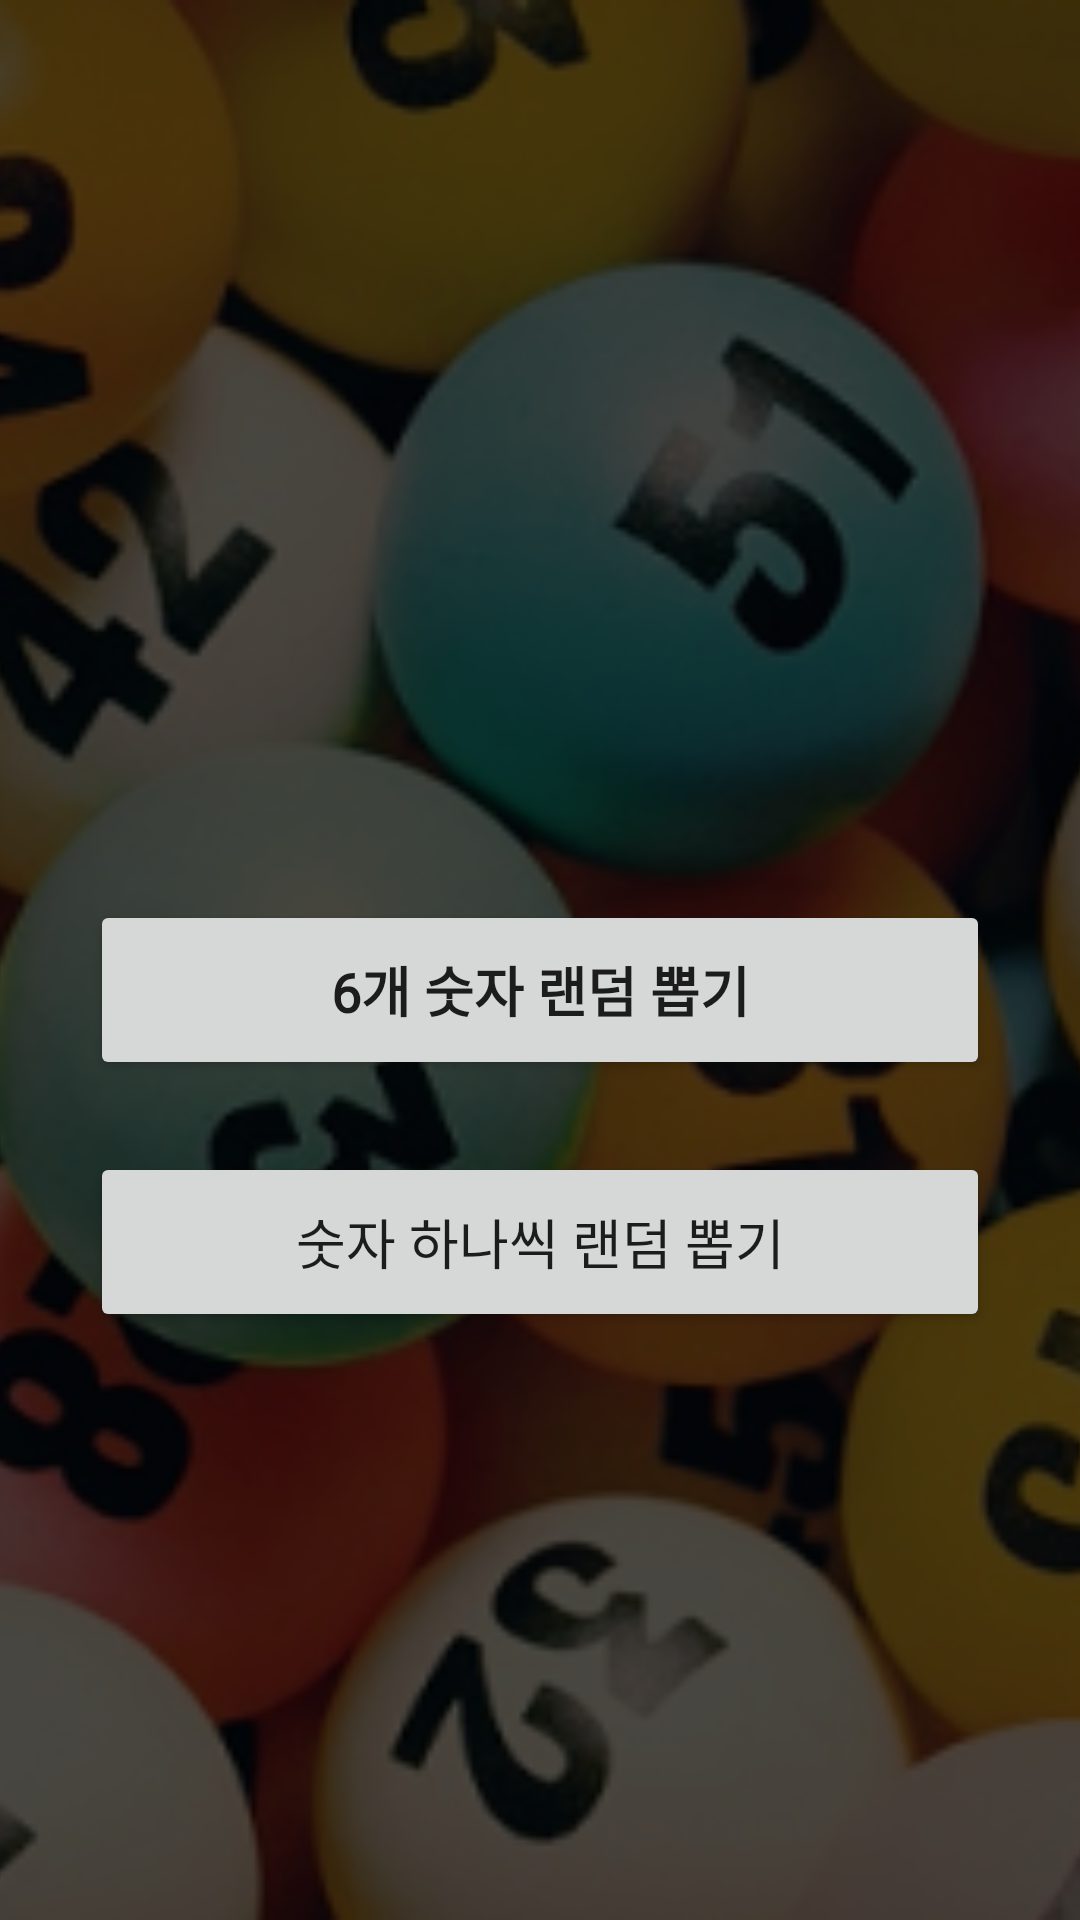

Android layout source for this screen:
<!-- AndroidManifest.xml: application theme noActionBar -->
<!-- res/layout/activity_main.xml -->
<?xml version="1.0" encoding="utf-8"?>
<androidx.constraintlayout.widget.ConstraintLayout xmlns:android="http://schemas.android.com/apk/res/android"
    xmlns:app="http://schemas.android.com/apk/res-auto"
    xmlns:tools="http://schemas.android.com/tools"
    android:layout_width="match_parent"
    android:layout_height="match_parent"
    tools:context=".MainActivity">


    <Button
        android:id="@+id/btn_all"
        android:layout_width="300dp"
        android:layout_height="60dp"
        android:layout_marginTop="300dp"
        android:fontFamily="@font/aaa"
        android:text="6개 숫자 랜덤 뽑기"
        android:textSize="18sp"
        android:textStyle="bold"
        app:layout_constraintEnd_toEndOf="parent"
        app:layout_constraintHorizontal_bias="0.498"
        app:layout_constraintStart_toStartOf="parent"
        app:layout_constraintTop_toTopOf="parent"
        android:onClick="clickAll"/>

    <Button
        android:id="@+id/btn_onepick"
        android:layout_width="300dp"
        android:layout_height="60dp"
        android:layout_marginTop="24dp"
        android:fontFamily="@font/aaa"
        android:text="숫자 하나씩 랜덤 뽑기"
        android:textSize="18sp"
        app:layout_constraintEnd_toEndOf="parent"
        app:layout_constraintHorizontal_bias="0.498"
        app:layout_constraintStart_toStartOf="parent"
        app:layout_constraintTop_toBottomOf="@+id/btn_all"
        android:onClick="clickOne"/>

    <ImageView
        android:id="@+id/imageView"
        android:layout_width="match_parent"
        android:layout_height="match_parent"
        android:background="#EDFFFFFF"
        android:scaleType="centerCrop"
        app:srcCompat="@drawable/lotto"
        tools:layout_editor_absoluteX="0dp"
        tools:layout_editor_absoluteY="0dp" />

    <ImageView
        android:id="@+id/imageView2"
        android:layout_width="match_parent"
        android:layout_height="match_parent"
        android:background="#B3000000"
        tools:layout_editor_absoluteX="172dp"
        tools:layout_editor_absoluteY="151dp" />
</androidx.constraintlayout.widget.ConstraintLayout>
<!-- resources referenced by this layout -->
<resources>
  <!-- drawable lotto: png bitmap (drawable, 300283 bytes) -->
  <style name="noActionBar" parent="Theme.AppCompat.Light.NoActionBar">
          
          <item name="colorPrimary">@color/colorPrimary</item>
          <item name="colorPrimaryDark">#000000</item>
          <item name="colorAccent">@color/colorAccent</item>
      </style>
  <!-- not gathered from this repository: default colours our renderer supplied (Android Studio template values) -->
  <color name="colorPrimary">#FF6200EE</color>
  <color name="colorAccent">#FF03DAC5</color>
</resources>
